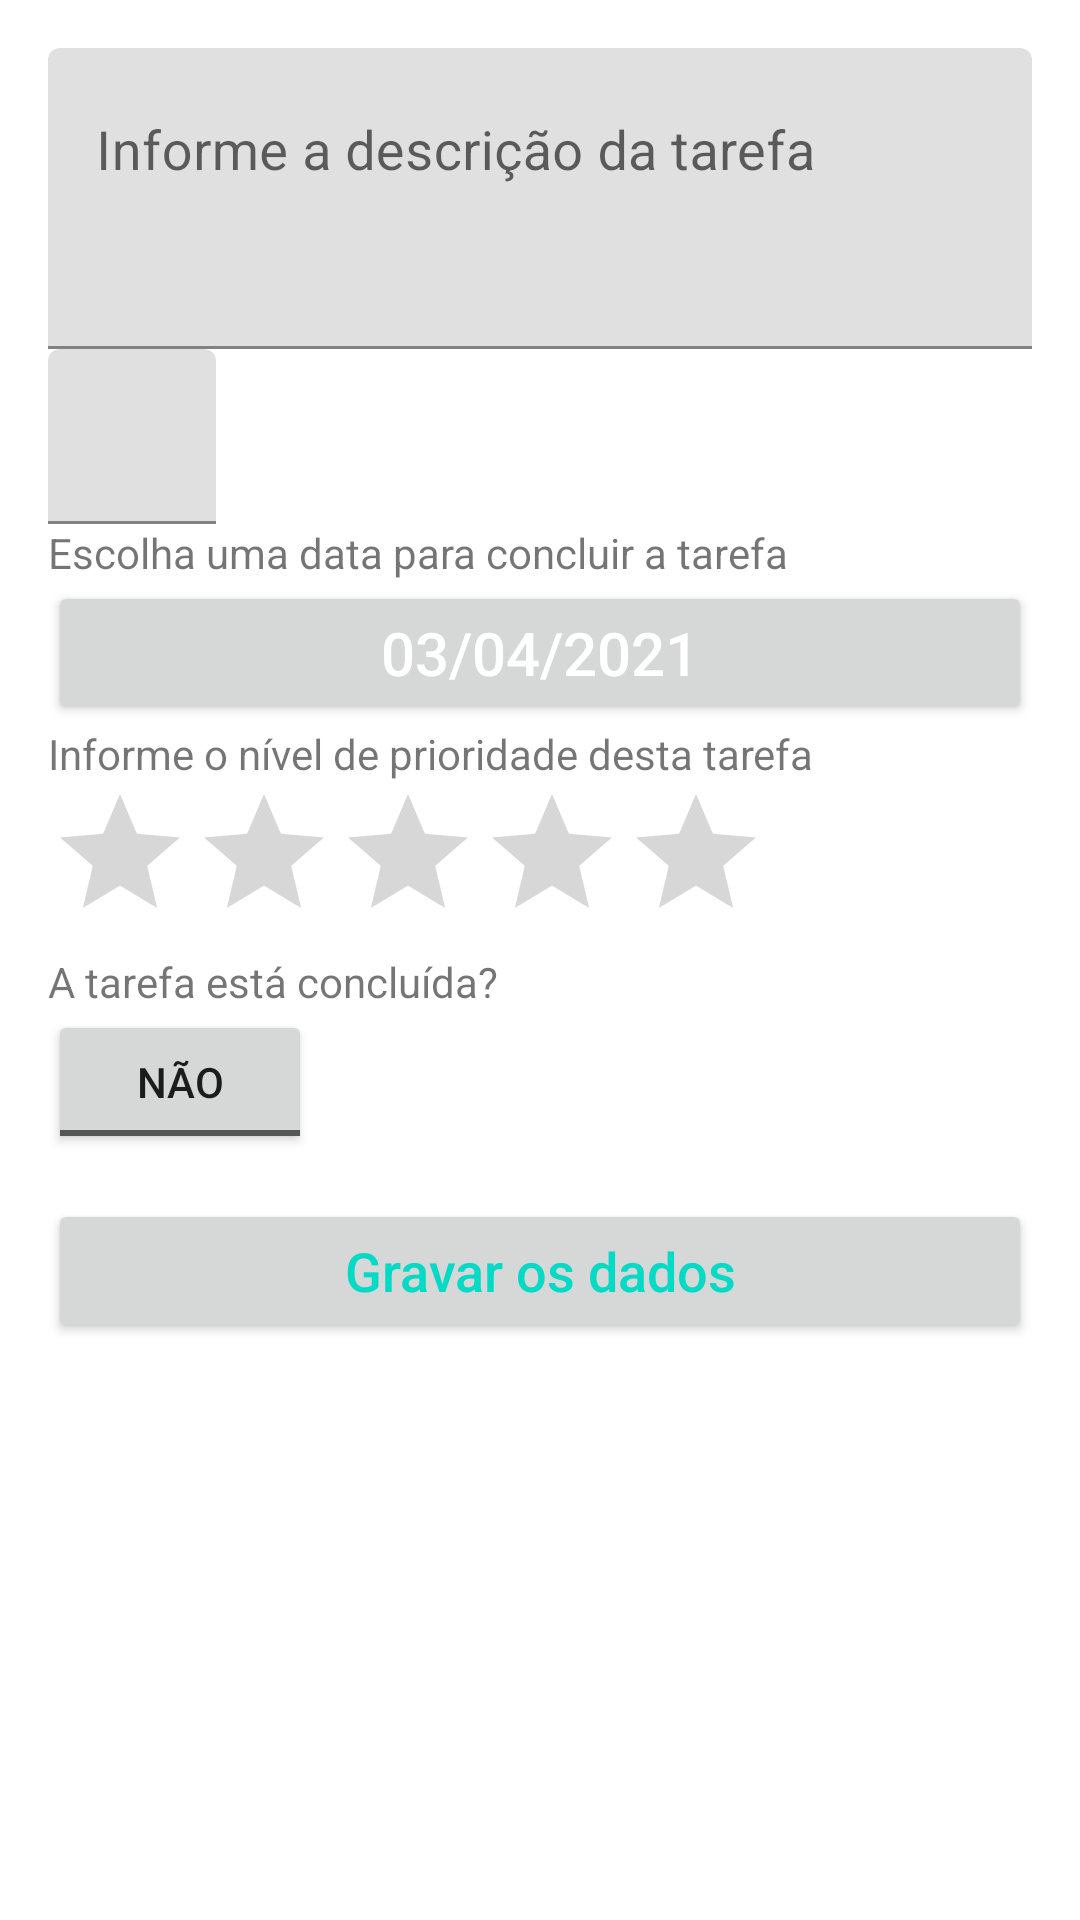

Produce the Android XML layout that renders to this screen, including the resource entries it uses.
<!-- AndroidManifest.xml: application theme Theme.GerenciamentoDeTarefasCanalYoutube -->
<!-- res/layout/activity_add_edit_task.xml -->
<?xml version="1.0" encoding="utf-8"?>
<androidx.coordinatorlayout.widget.CoordinatorLayout
    xmlns:android="http://schemas.android.com/apk/res/android" android:layout_width="match_parent"
    android:layout_height="match_parent"
    android:id="@+id/layout_add_edit_task">

    <ScrollView
        android:layout_width="match_parent"
        android:layout_height="match_parent">

        <LinearLayout
            android:layout_width="match_parent"
            android:layout_height="match_parent"
            android:id="@+id/root_layout_task"
            android:orientation="vertical"
            android:padding="16dp">

            <LinearLayout
                android:layout_width="match_parent"
                android:layout_height="wrap_content">

                <com.google.android.material.textfield.TextInputLayout
                    android:layout_width="match_parent"
                    android:layout_height="wrap_content"
                    android:id="@+id/input_task_description">

                    <EditText
                        android:layout_width="match_parent"
                        android:layout_height="wrap_content"
                        android:id="@+id/editText_task_description"
                        android:layout_weight="1"
                        android:ems="10"
                        android:gravity="start|top"
                        android:hint="Informe a descrição da tarefa"
                        android:inputType="textMultiLine"
                        android:lines="3"
                        android:maxLength="90"
                        android:textSize="18sp"/>

                </com.google.android.material.textfield.TextInputLayout>

            </LinearLayout>

            <LinearLayout
                android:layout_width="match_parent"
                android:layout_height="wrap_content">

                <com.google.android.material.textfield.TextInputLayout
                    android:layout_width="match_parent"
                    android:layout_height="match_parent"
                    android:id="@+id/input_task_note">

                    <EditText
                        android:id="@+id/editText_task_note"
                        android:layout_weight="1"
                        android:ems="10"
                        android:gravity="start|top"
                        android:hint="Observação"
                        android:inputType="textPersonName"
                        android:maxLength="30"
                        android:textSize="18sp"
                        android:layout_width="wrap_content"
                        android:layout_height="match_parent" />

                </com.google.android.material.textfield.TextInputLayout>

            </LinearLayout>

            <LinearLayout
                android:layout_width="match_parent"
                android:layout_height="match_parent"
                android:orientation="horizontal">
                <com.google.android.material.textfield.TextInputLayout
                    android:layout_width="match_parent"
                    android:layout_height="wrap_content"
                    android:id="@+id/input_task_estimated_date">
                    <TextView
                        android:layout_width="match_parent"
                        android:layout_height="match_parent"
                        android:text="Escolha uma data para concluir a tarefa"/>
                    <Button
                        android:layout_width="match_parent"
                        android:layout_height="match_parent"
                        android:id="@+id/button_estimated_date_task"
                        android:layout_gravity="center"
                        android:layout_marginTop="0dp"
                        android:textAllCaps="false"
                        android:text="03/04/2021"
                        android:textColor="@color/white"
                        android:textSize="20sp"/>

                </com.google.android.material.textfield.TextInputLayout>
            </LinearLayout>

            <LinearLayout
                android:layout_width="match_parent"
                android:layout_height="match_parent"
                android:orientation="horizontal">
                <com.google.android.material.textfield.TextInputLayout
                    android:layout_width="match_parent"
                    android:layout_height="match_parent">
                    <TextView
                        android:layout_width="wrap_content"
                        android:layout_height="wrap_content"
                        android:id="@+id/textView_task_priority_level"
                        android:layout_weight="1"
                        android:text="Informe o nível de prioridade desta tarefa"/>

                    <RatingBar
                        android:layout_width="wrap_content"
                        android:layout_height="wrap_content"
                        android:id="@+id/rating_task_priority_level"
                        android:layout_weight="1"
                        android:numStars="5"
                        android:saveEnabled="true"/>

                </com.google.android.material.textfield.TextInputLayout>


            </LinearLayout>

            <LinearLayout
                android:layout_width="match_parent"
                android:layout_height="match_parent">

                <com.google.android.material.textfield.TextInputLayout
                    android:layout_width="match_parent"
                    android:layout_height="match_parent"
                    android:id="@+id/input_task_finish">
                    <TextView
                        android:layout_width="wrap_content"
                        android:layout_height="wrap_content"
                        android:id="@+id/textView_task_finish"
                        android:layout_weight="1"
                        android:text="A tarefa está concluída?"/>

                    <ToggleButton
                        android:layout_width="wrap_content"
                        android:layout_height="wrap_content"
                        android:id="@+id/toggle_task_finish"
                        android:layout_weight="1"
                        android:textOff="Não"
                        android:textOn="Sim"/>


                </com.google.android.material.textfield.TextInputLayout>

            </LinearLayout>


            <Button
                android:layout_width="match_parent"
                android:layout_height="match_parent"
                android:id="@+id/button_save_task"
                android:layout_gravity="center"
                android:layout_marginTop="15dp"
                android:textAllCaps="false"
                android:text="Gravar os dados"
                android:textColor="@color/teal_200"
                android:textSize="18sp"/>

        </LinearLayout>

    </ScrollView>

</androidx.coordinatorlayout.widget.CoordinatorLayout>
<!-- resources referenced by this layout -->
<resources>
  <color name="teal_200">#FF03DAC5</color>
  <color name="white">#FFFFFFFF</color>
  <style name="Theme.GerenciamentoDeTarefasCanalYoutube" parent="Theme.MaterialComponents.DayNight.DarkActionBar">
          
          <item name="colorPrimary">@color/purple_500</item>
          <item name="colorPrimaryVariant">@color/purple_700</item>
          <item name="colorOnPrimary">@color/white</item>
          
          <item name="colorSecondary">@color/teal_200</item>
          <item name="colorSecondaryVariant">@color/teal_700</item>
          <item name="colorOnSecondary">@color/black</item>
          
          <item name="android:statusBarColor" tools:targetApi="l">?attr/colorPrimaryVariant</item>
          
      </style>
  <color name="purple_500">#FF6200EE</color>
  <color name="purple_700">#FF3700B3</color>
  <color name="teal_700">#FF018786</color>
  <color name="black">#FF000000</color>
</resources>
